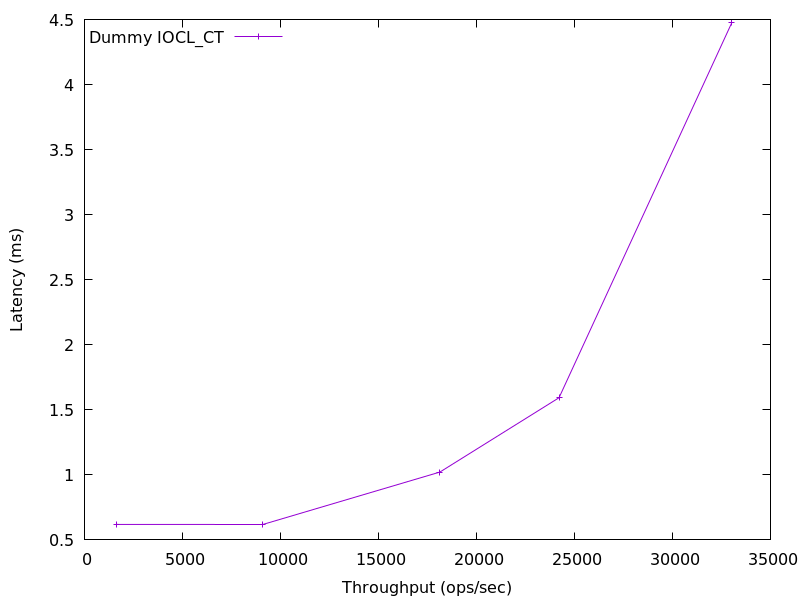

Source data for this figure (header and first rows):
1623.6064304462345, 0.6193270999999999
9092, 0.6184
18134, 1.022
24214, 1.593
33027, 4.475
